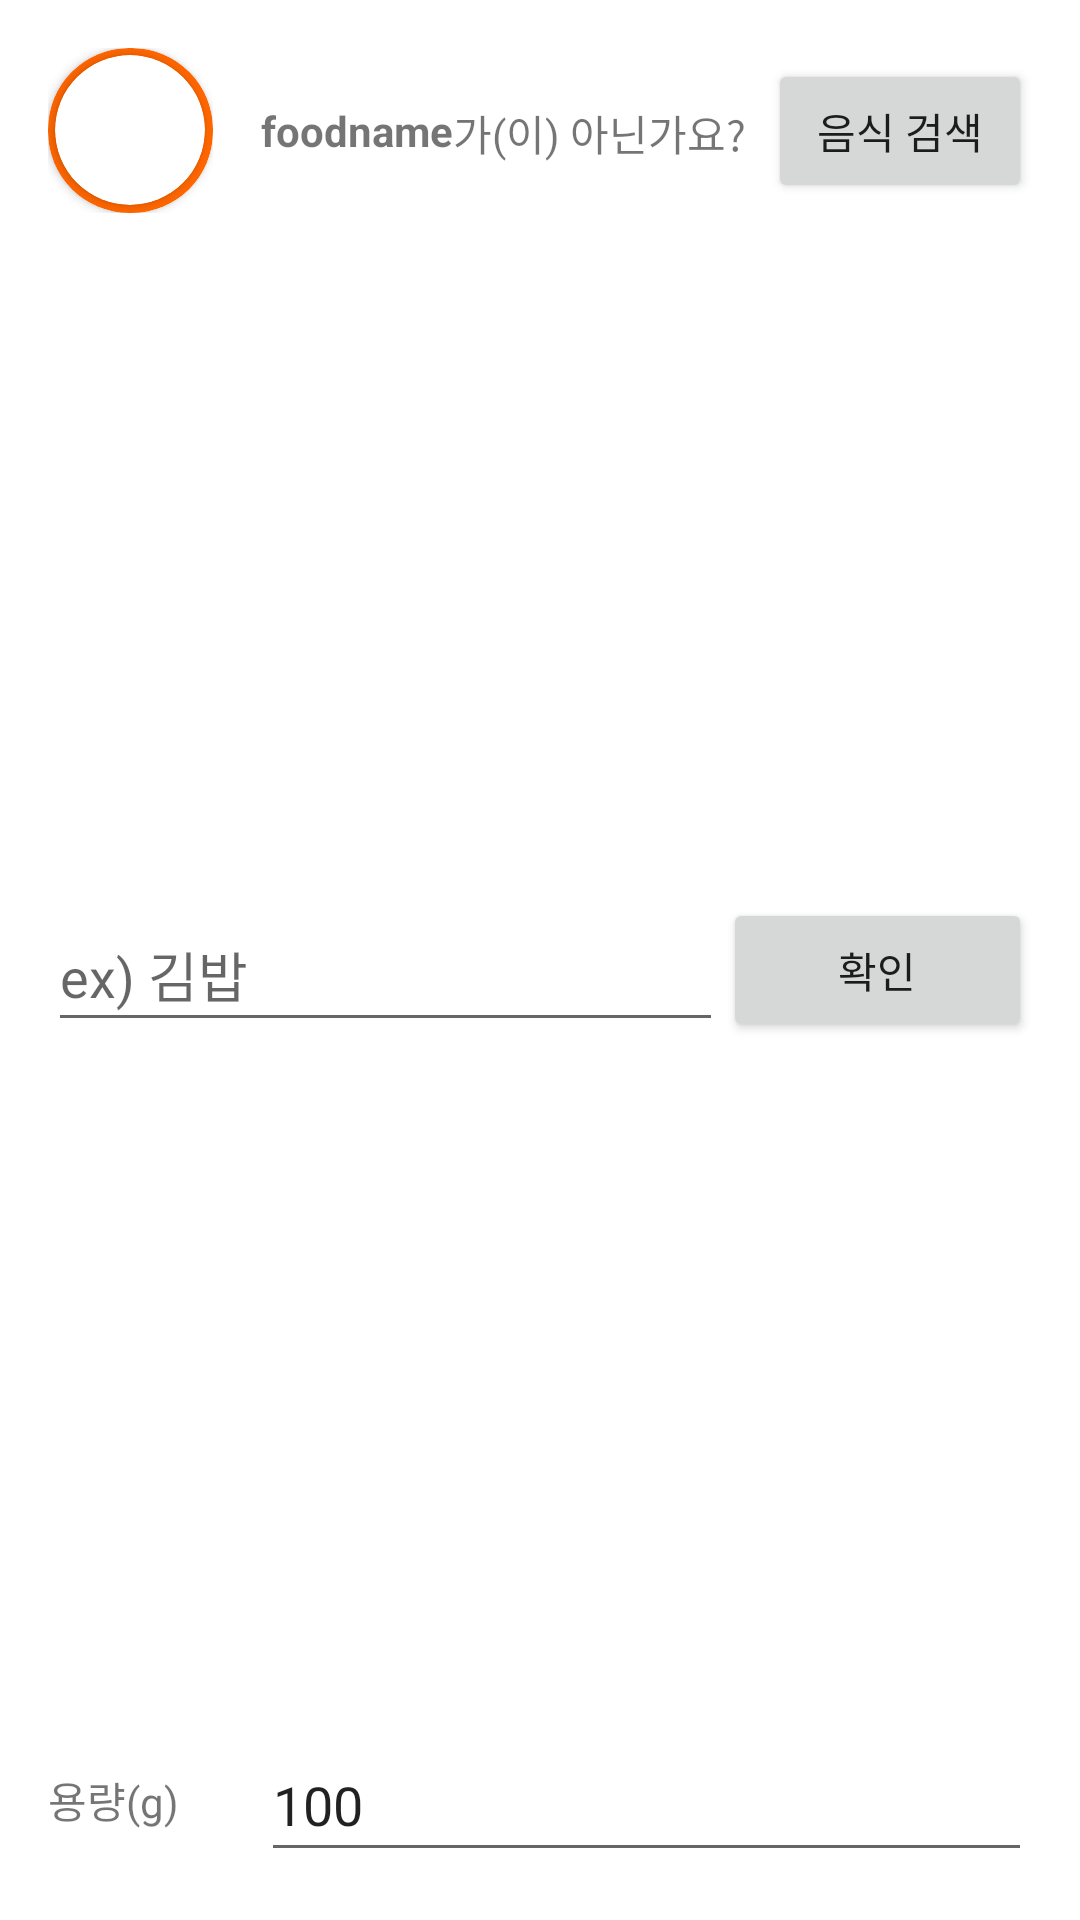

Reconstruct the res/layout file that produces this screen, plus the resources it refers to.
<!-- AndroidManifest.xml: application theme Theme.Pose -->
<!-- res/layout/recyclerview_food_list_item.xml -->
<?xml version="1.0" encoding="utf-8"?>
<androidx.constraintlayout.widget.ConstraintLayout xmlns:android="http://schemas.android.com/apk/res/android"
    xmlns:app="http://schemas.android.com/apk/res-auto"
    xmlns:tools="http://schemas.android.com/tools"
    android:layout_width="match_parent"
    android:layout_height="wrap_content"
    android:layout_marginHorizontal="16dp"
    android:layout_marginVertical="8dp"
    android:background="@color/white"
    android:paddingLeft="16dp"
    android:paddingTop="16dp"
    android:paddingRight="16dp"
    android:paddingBottom="16dp">

    <LinearLayout
        android:id="@+id/linearLayout3"
        android:layout_width="wrap_content"
        android:layout_height="wrap_content"
        android:orientation="vertical"
        app:layout_constraintStart_toStartOf="parent"
        app:layout_constraintTop_toTopOf="parent">

        <androidx.cardview.widget.CardView
            android:id="@+id/storyOutline"
            android:layout_width="55dp"
            android:layout_height="55dp"
            android:layout_gravity="center"
            app:cardBackgroundColor="@color/color_primary"
            app:cardCornerRadius="27dp">

            <androidx.cardview.widget.CardView
                android:layout_width="50dp"
                android:layout_height="50dp"
                android:layout_gravity="center"
                app:cardCornerRadius="25dp">

                <ImageView
                    android:id="@+id/listItemFoodImage"
                    android:layout_width="match_parent"
                    android:layout_height="match_parent"
                    android:scaleType="centerCrop"
                    android:src="@drawable/ic_launcher_foreground" />
            </androidx.cardview.widget.CardView>
        </androidx.cardview.widget.CardView>

    </LinearLayout>

    <TextView
        android:id="@+id/listItemFoodName"
        android:layout_width="wrap_content"
        android:layout_height="wrap_content"
        android:layout_marginStart="16dp"
        android:text="foodname"
        android:textStyle="bold"
        app:layout_constraintBottom_toBottomOf="@+id/linearLayout3"
        app:layout_constraintStart_toEndOf="@+id/linearLayout3"
        app:layout_constraintTop_toTopOf="@+id/linearLayout3" />

    <TextView
        android:id="@+id/textView9"
        android:layout_width="wrap_content"
        android:layout_height="wrap_content"
        android:text="가(이) 아닌가요?"
        app:layout_constraintStart_toEndOf="@+id/listItemFoodName"
        app:layout_constraintTop_toTopOf="@+id/listItemFoodName" />

    <androidx.appcompat.widget.AppCompatButton
        android:id="@+id/buttonFoodSearch"
        android:layout_width="wrap_content"
        android:layout_height="wrap_content"
        android:text="@string/search_food"
        app:layout_constraintBottom_toBottomOf="@+id/linearLayout3"
        app:layout_constraintEnd_toEndOf="parent"
        app:layout_constraintTop_toTopOf="@+id/linearLayout3" />

    <LinearLayout
        android:id="@+id/layoutFoodSearch"
        android:layout_width="match_parent"
        android:layout_height="0dp"
        android:orientation="horizontal"
        app:layout_constraintBottom_toTopOf="@+id/editTextGram"
        app:layout_constraintEnd_toEndOf="parent"
        app:layout_constraintStart_toStartOf="parent"
        app:layout_constraintTop_toBottomOf="@+id/linearLayout3">

        <EditText
            android:id="@+id/editTextFoodName"
            android:layout_width="wrap_content"
            android:layout_height="wrap_content"
            android:layout_gravity="center"
            android:layout_weight="1"
            android:ems="10"
            android:hint="ex) 김밥"
            android:inputType="textPersonName"
            android:minHeight="48dp" />

        <androidx.appcompat.widget.AppCompatButton
            android:id="@+id/buttonCheck"
            android:layout_width="wrap_content"
            android:layout_height="wrap_content"
            android:layout_gravity="center"
            android:layout_weight="1"
            android:text="확인" />

    </LinearLayout>

    <TextView
        android:id="@+id/textView13"
        android:layout_width="wrap_content"
        android:layout_height="wrap_content"
        android:text="용량(g)"
        app:layout_constraintBottom_toBottomOf="@+id/editTextGram"
        app:layout_constraintStart_toStartOf="parent"
        app:layout_constraintTop_toTopOf="@+id/editTextGram" />

    <EditText
        android:id="@+id/editTextGram"
        android:layout_width="0dp"
        android:layout_height="wrap_content"
        android:ems="10"
        android:hint="100"
        android:inputType="number"
        android:minHeight="48dp"
        android:text="100"
        app:layout_constraintBottom_toBottomOf="parent"
        app:layout_constraintEnd_toEndOf="@+id/buttonFoodSearch"
        app:layout_constraintHorizontal_bias="0.0"
        app:layout_constraintStart_toStartOf="@+id/listItemFoodName" />

</androidx.constraintlayout.widget.ConstraintLayout>
<!-- resources referenced by this layout -->
<resources>
  <color name="color_primary">#FF6600</color>
  <color name="white">#FFFFFFFF</color>
  <string name="search_food">음식 검색</string>
  <style name="Theme.Pose" parent="Theme.MaterialComponents.DayNight.NoActionBar">
          
          <item name="colorPrimary">@color/color_primary</item>
          <item name="colorPrimaryVariant">@color/purple_700</item>
          <item name="colorOnPrimary">@color/white</item>
          
          <item name="colorSecondary">@color/color_secondary</item>
          <item name="colorSecondaryVariant">@color/teal_700</item>
          <item name="colorOnSecondary">@color/black</item>
          
          <item name="android:statusBarColor" tools:targetApi="l">@color/black</item>
          
          
  
      </style>
  <color name="purple_700">#FF3700B3</color>
  <color name="color_secondary">#FAD850</color>
  <color name="teal_700">#FF018786</color>
  <color name="black">#FF000000</color>
</resources>
